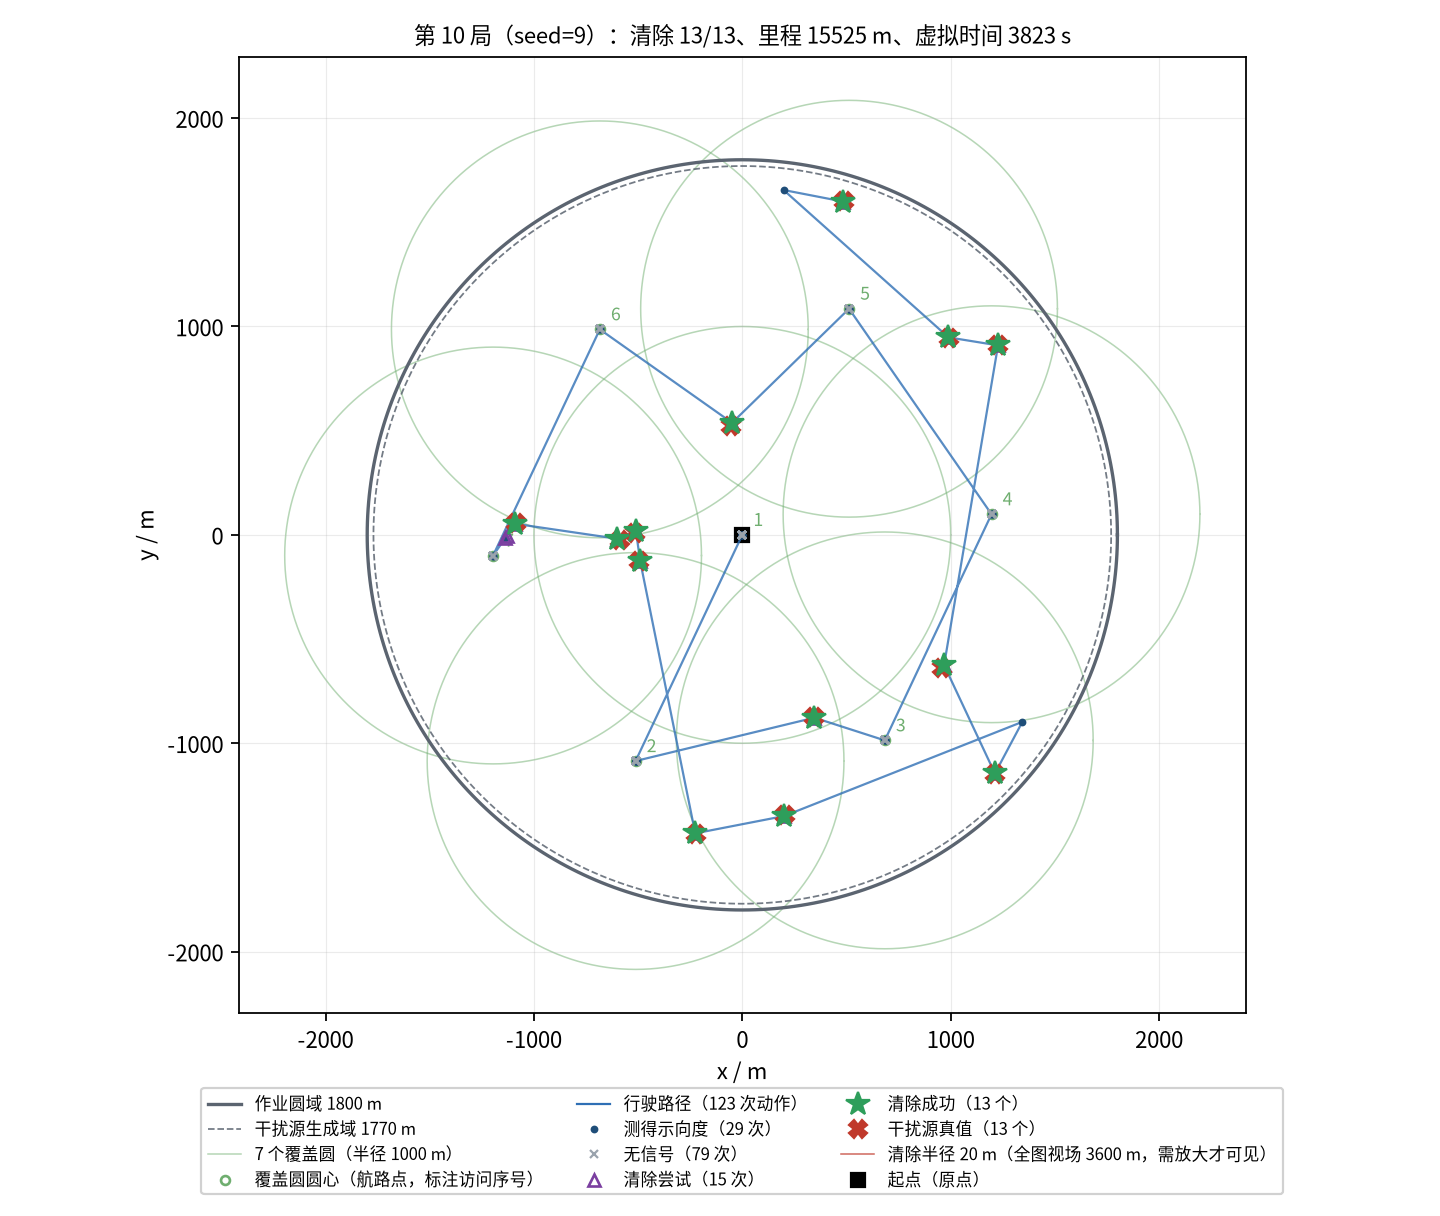

The data file committed next to this chart (first rows):
seq, kind, stage, x_m, y_m, channel, outcome, theta_deg, virtual_time_s, travel_m
0, measure, survey, 0.00, 0.00, 1, direction, 181.8, 5.000, 0.00
1, measure, survey, 0.00, 0.00, 2, no_signal, , 11, 0.00
2, measure, survey, 0.00, 0.00, 3, no_signal, , 17, 0.00
3, measure, survey, 0.00, 0.00, 4, no_signal, , 23, 0.00
4, measure, survey, 0.00, 0.00, 5, no_signal, , 29, 0.00
5, measure, survey, 0.00, 0.00, 6, no_signal, , 35, 0.00
6, measure, survey, 0.00, 0.00, 7, no_signal, , 41, 0.00
7, measure, survey, 0.00, 0.00, 8, direction, 95.27, 47, 0.00
8, measure, survey, 0.00, 0.00, 9, direction, 291.5, 53, 0.00
9, measure, survey, 0.00, 0.00, 10, no_signal, , 59, 0.00
10, measure, survey, 0.00, 0.00, 11, no_signal, , 65, 0.00
11, measure, survey, 0.00, 0.00, 12, no_signal, , 71, 0.00
12, measure, survey, 0.00, 0.00, 13, no_signal, , 77, 0.00
13, measure, survey, 0.00, 0.00, 14, no_signal, , 83, 0.00
14, measure, survey, 0.00, 0.00, 15, no_signal, , 89, 0.00
15, measure, survey, 0.00, 0.00, 16, no_signal, , 95, 0.00
16, measure, survey, 0.00, 0.00, 17, no_signal, , 101, 0.00
17, measure, survey, 0.00, 0.00, 18, no_signal, , 107, 0.00
18, measure, survey, 0.00, 0.00, 19, direction, 194.6, 113, 0.00
19, measure, survey, 0.00, 0.00, 20, direction, 177.9, 119, 0.00
20, measure, survey, -512.2, -1085, 1, direction, 94.68, 365, 1200
21, measure, survey, -512.2, -1085, 2, direction, 339.6, 371, 1200
22, measure, survey, -512.2, -1085, 3, no_signal, , 377, 1200
23, measure, survey, -512.2, -1085, 4, no_signal, , 383, 1200
24, measure, survey, -512.2, -1085, 5, no_signal, , 389, 1200
25, measure, survey, -512.2, -1085, 6, direction, 309.5, 395, 1200
26, measure, survey, -512.2, -1085, 7, no_signal, , 401, 1200
27, measure, survey, -512.2, -1085, 8, no_signal, , 407, 1200
28, measure, survey, -512.2, -1085, 9, direction, 13.64, 413, 1200
29, measure, survey, -512.2, -1085, 10, no_signal, , 419, 1200
30, measure, survey, -512.2, -1085, 11, no_signal, , 425, 1200
31, measure, survey, -512.2, -1085, 12, no_signal, , 431, 1200
32, measure, survey, -512.2, -1085, 13, no_signal, , 437, 1200
33, measure, survey, -512.2, -1085, 14, no_signal, , 443, 1200
34, measure, survey, -512.2, -1085, 15, no_signal, , 449, 1200
35, measure, survey, -512.2, -1085, 16, no_signal, , 455, 1200
36, measure, survey, -512.2, -1085, 17, no_signal, , 461, 1200
37, measure, survey, -512.2, -1085, 18, no_signal, , 467, 1200
38, measure, survey, -512.2, -1085, 19, direction, 88.71, 473, 1200
39, measure, survey, -512.2, -1085, 20, direction, 89.86, 479, 1200
40, clear, survey-clear, 345.8, -877.3, 9, success, , 660.6, 2083
41, measure, survey-clear, 683.7, -986.2, 2, direction, 216.9, 737.6, 2438
42, measure, survey-clear, 683.7, -986.2, 3, no_signal, , 743.6, 2438
43, measure, survey-clear, 683.7, -986.2, 4, no_signal, , 749.6, 2438
44, measure, survey-clear, 683.7, -986.2, 5, no_signal, , 755.6, 2438
45, measure, survey-clear, 683.7, -986.2, 6, direction, 206.1, 761.6, 2438
46, measure, survey-clear, 683.7, -986.2, 7, no_signal, , 767.6, 2438
47, measure, survey-clear, 683.7, -986.2, 8, no_signal, , 773.6, 2438
48, measure, survey-clear, 683.7, -986.2, 10, no_signal, , 779.6, 2438
49, measure, survey-clear, 683.7, -986.2, 11, direction, 343.3, 785.6, 2438
50, measure, survey-clear, 683.7, -986.2, 12, no_signal, , 791.6, 2438
51, measure, survey-clear, 683.7, -986.2, 13, no_signal, , 797.6, 2438
52, measure, survey-clear, 683.7, -986.2, 14, direction, 51.65, 803.6, 2438
53, measure, survey-clear, 683.7, -986.2, 15, no_signal, , 809.6, 2438
54, measure, survey-clear, 683.7, -986.2, 16, no_signal, , 815.6, 2438
55, measure, survey-clear, 683.7, -986.2, 17, no_signal, , 821.6, 2438
56, measure, survey-clear, 683.7, -986.2, 18, no_signal, , 827.6, 2438
57, measure, survey-clear, 683.7, -986.2, 19, no_signal, , 833.6, 2438
58, measure, survey-clear, 1196, 99.02, 3, no_signal, , 1080, 3638
59, measure, survey-clear, 1196, 99.02, 4, no_signal, , 1086, 3638
... 63 more rows
